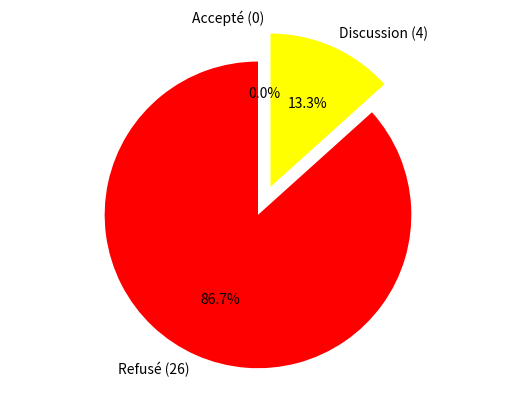
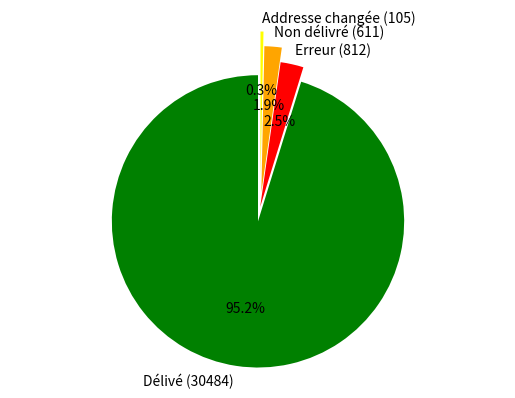
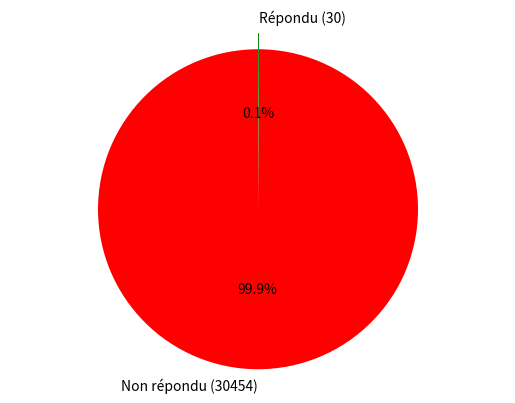

These charts were generated, in order, by the following Python code:
import matplotlib.pyplot as plt

labels = 'Refusé', 'Discussion', 'Accepté'
sizes = [26, 4, 0]
labels = [labels[i] + ' (' + str(sizes[i]) + ')' for i in range(len(labels))]
colors = ['red', 'yellow', 'green']
explode = (0.1, 0.1, 0.1)

plt.pie(sizes, explode, labels, colors, autopct='%1.1f%%', startangle=90)
plt.axis('equal')
plt.savefig('result.png')
plt.clf()

answered = sum(sizes)
labels = 'Délivé', 'Erreur', 'Non délivré', 'Addresse changée'
sizes = [812, 611, 105]
sizes.insert(0, 32012 - sum(sizes))
labels = [labels[i] + ' (' + str(sizes[i]) + ')' for i in range(len(labels))]
colors = ['green', 'red', 'orange', 'yellow']
explode = (0.1, 0, 0.1, 0.2)

plt.pie(sizes, explode=explode, labels=labels, colors=colors,
        autopct='%1.1f%%', startangle=90)
plt.axis('equal')
plt.savefig('send.png')
plt.clf()

labels = 'Non répondu', 'Répondu'
sizes = [sizes[0]-answered, answered]
labels = [labels[i] + ' (' + str(sizes[i]) + ')' for i in range(len(labels))]
colors = ['red', 'green']
explode = (0.1, 0)

plt.pie(sizes, explode=explode, labels=labels, colors=colors,
        pctdistance=0.5, autopct='%1.1f%%', startangle=90)
plt.axis('equal')
plt.savefig('answers.png')
plt.clf()
